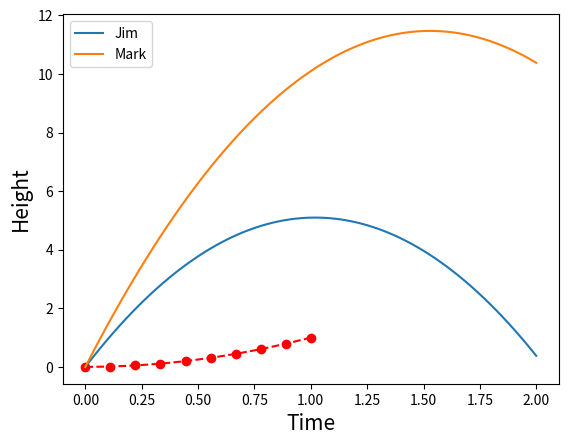

Write the Python code that produced this figure.
17%5

4*5+6

14//5

x = 10

x = 3

x**2

x = 'ca{}t'.format('s')
x

age = 25.456456456456

x = 'I am {:.0f} years old'.format(age)

x

chs = 'abcdefghijklmnopqrstuvwxyz'
n0_9 = "0123456789"
poem = '''白日依山盡
黃河入海流
欲窮千里目
更上一層樓'''

chs[3]

chs + n0_9

n0_9[3:8]

poem[-5:]

x = [1, 3, 5, 6, 'cat', [1,2]]
y = ['dog', 'horse']

x.append(5)
x

x+y

x[1] = 2

x

x = (1,2,3,'pete',[1,2])

x

d = {'cat':'feline', 678:4}

d[678]

import numpy as np

x = np.array([1,5,8,6])

x = np.linspace(0, 20, 10)

x = np.arange(0, 20, 2)

import matplotlib.pyplot as plt
import numpy as np

x = np.linspace(0,1,10)
y = x**2

plt.plot(x,y,'ro--')
plt.xlabel('x', fontsize=15)
plt.ylabel('y', fontsize=15)
plt.grid()
plt.show()

lst = []
for i in range(21):
    lst.append(i**3)
print(lst)

lst = ['fog', 'cat', 'horse']
for item in lst:
    print(item)

lst = ['fog', 'cat', 'horse']
for i, item in enumerate(lst):
    print('Index {} contains {}'.format(i, item))

lst = [i**3 for i in range(21)]
print(lst)

for i in range(5):
    for j in range(5):
        print('i={} j={}'.format(i,j))

a = True
b = False

i = 0

if i==0:
    print('yes')

i = 0
j = 4

if i==0 or j==3 :
    print('yes')

if 4:
    print('yes')

a = 'at' in 'cat'

if 'at' in 'cat':
    print('yes')

# 將 0 ~ 2 秒間，切成 100 等份
t = np.linspace(0,2,100)
# 設定重力加速度及初速
g = 9.81
v0_j = 10
v0_m = 15


# Jim's
y_j = -1/2 * g * t**2 + v0_j*t
# Mark's
y_m = -1/2 * g * t**2 + v0_m*t

plt.plot(t, y_j, label='Jim')
plt.plot(t, y_m, label='Mark')
# X 軸標籤
plt.xlabel('Time')
# Y 軸標籤
plt.ylabel('Height')
plt.grid()
# 畫出圖例
plt.legend()

poem=['when day comes we ask ourselves,',
    'where can we find light in this never-ending shade?',
    'the loss we carry,',
    'a sea we must wade',
    "we've braved the belly of the beast",
    "we've learned that quiet isn't always peace",
    "and the norms and notions",
    "of what just is"]

for i, line in enumerate(poem):
    if 'we' in line:
        print('Line {} contains we'.format(i))

summation = 0
for i in range(1000000):
    if not(i%4==0) and not(i%6==0):
        summation = summation + i

summation

# 使用列表解析式
nums_by_4_6_divided = [i for i in range(1000000) if not(i%4==0) and not(i%6==0)]
count = len(nums_by_4_6_divided)
print('共有 {} 個數字滿足所求'.format(count))
print('總和 = {}'.format(sum(nums_by_4_6_divided)))